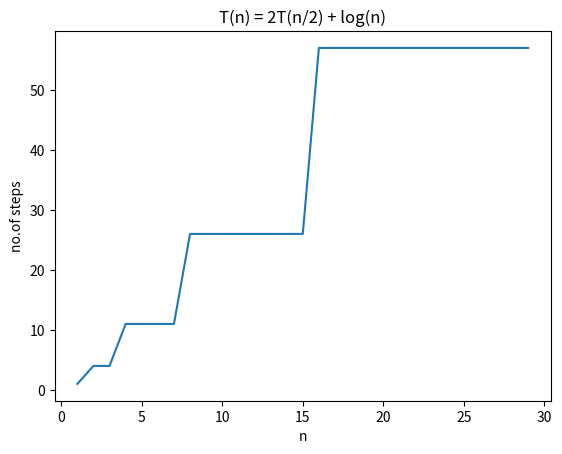

The matplotlib source for this figure:
import matplotlib.pyplot as plt

def fun(n,c):
	if n==0:
		return c
	else:
		i=1
		while i<=n:
			c+=1
			i*=2
		c=fun(n//2,c)
		return fun(n//2,c)

x=[]
y=[]
for i in range(1,30):
	c=0
	x.append(i)
	c=fun(i,c)
	y.append(c)
plt.title("T(n) = 2T(n/2) + log(n)")
plt.plot(x,y)
plt.xlabel("n")
plt.ylabel("no.of steps")
plt.show()